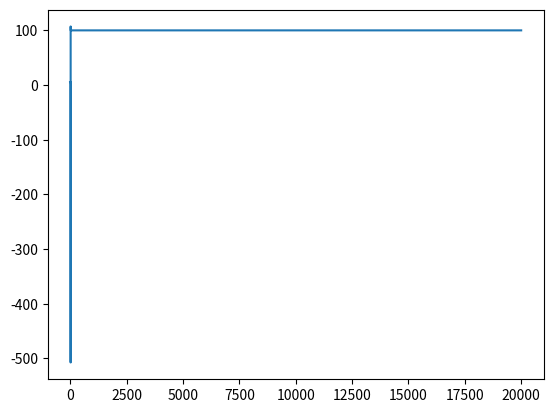

Recreate this plot in Python.
import matplotlib.pyplot as plt


def suite(x0, x1, n):
    if n == 0:
        return x0
    elif n == 1:
        return x1
    else:
        xnm1 = x0
        xn = x1
        for _ in range(0, n - 1):
            xnp1 = 111 - 1130 / xn + 3000 / (xn * xnm1)
            xnm1 = xn
            xn = xnp1
        return xn


def plot_suite(x0, x1, n):
    suite_xn = [x0, x1]
    if n == 0:
        return x0
    elif n == 1:
        return x1
    else:
        for i in range(1, n):
            xn = 111 - 1130 / suite_xn[i] + 3000 / (suite_xn[i] * suite_xn[i - 1])
            suite_xn += [xn]
        plt.plot(suite_xn)
        plt.savefig("suiteEx8.png")


if __name__ == '__main__':
    print(suite(11 / 2, 61 / 11, 0))
    print(suite(11 / 2, 61 / 11, 15))
    print(suite(11 / 2, 61 / 11, 16))
    print(suite(11 / 2, 61 / 11, 17))
    plot_suite(11 / 2, 61 / 11, 20000)
